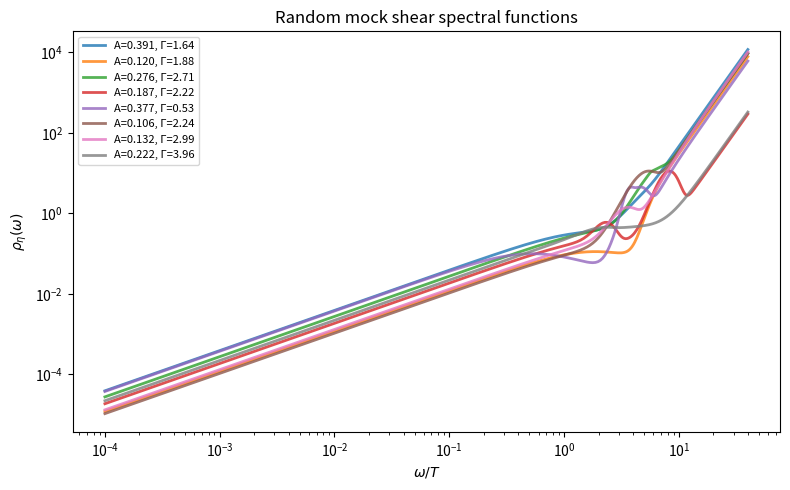
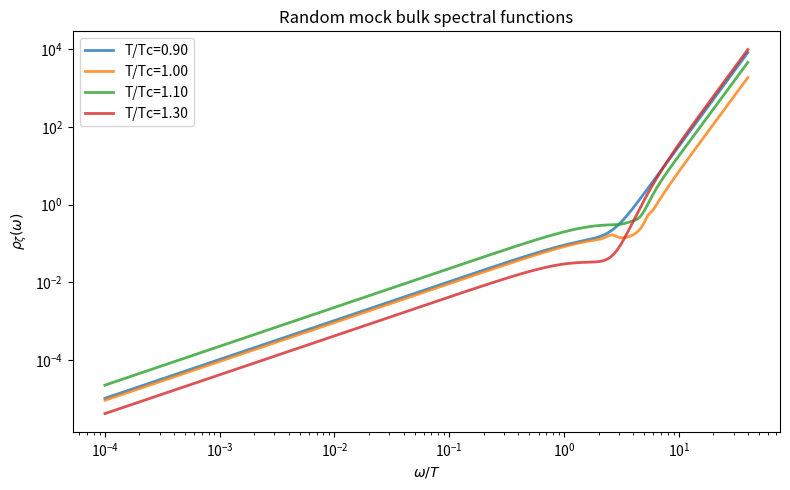
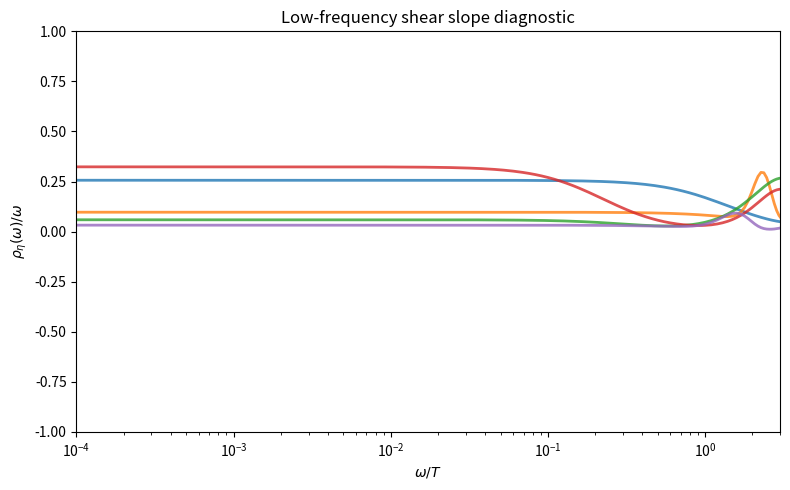

The script that saved these images, in order:
# -*- coding: utf-8 -*-
"""
Spyder Editor

This is a temporary script file.
"""

import numpy as np
import matplotlib.pyplot as plt
from dataclasses import dataclass, asdict
from typing import Optional, Dict, Tuple


# ============================================================
# 1. Utilities
# ============================================================

def make_frequency_grid(
    wmin=1e-4,
    wsplit=1.0,
    wmax=40.0,
    nlog=200,
    nlin=400
):
    """
    Build a mixed log-linear frequency grid in units of T:
        x = omega / T

    Returns
    -------
    w : np.ndarray
        Frequency grid
    """
    w_log = np.logspace(np.log10(wmin), np.log10(wsplit), nlog, endpoint=False)
    w_lin = np.linspace(wsplit, wmax, nlin)
    w = np.unique(np.concatenate([w_log, w_lin]))
    return w


def smooth_switch(w, Lambda=3.0, sharpness=4.0):
    """
    Smoothly turn on the UV contribution around Lambda.

    f(w) ~ 0 for w << Lambda
    f(w) ~ 1 for w >> Lambda
    """
    x = (w / Lambda) ** sharpness
    return x / (1.0 + x)


def gaussian_bump(w, amp, mu, sigma, power=1):
    """
    A flexible bump term:
        amp * w^power * exp(-(w-mu)^2 / (2 sigma^2))
    """
    return amp * (w ** power) * np.exp(-0.5 * ((w - mu) / sigma) ** 2)


def lorentzian_transport_peak(w, A, Gamma):
    """
    IR transport peak:
        rho_IR(w) = A * w / (1 + (w/Gamma)^2)

    Low-frequency slope:
        rho(w)/w -> A as w -> 0
    So viscosity is proportional to A.
    """
    return A * w / (1.0 + (w / Gamma) ** 2)


# ============================================================
# 2. Parameter containers
# ============================================================

@dataclass
class ShearParams:
    A: float               # IR slope coefficient
    Gamma: float           # transport width
    B: float               # UV amplitude
    Lambda_uv: float       # UV onset scale
    sharpness_uv: float    # UV switch sharpness
    n_bumps: int = 0       # number of mid-frequency bumps
    bump_amps: Optional[np.ndarray] = None
    bump_mus: Optional[np.ndarray] = None
    bump_sigmas: Optional[np.ndarray] = None


@dataclass
class BulkParams:
    A: float
    Gamma: float
    D: float
    Lambda_uv: float
    sharpness_uv: float
    n_bumps: int = 0
    bump_amps: Optional[np.ndarray] = None
    bump_mus: Optional[np.ndarray] = None
    bump_sigmas: Optional[np.ndarray] = None
    Tc: float = 1.0
    T: float = 1.0


# ============================================================
# 3. Spectral function models
# ============================================================

def rho_shear(w, params: ShearParams):
    """
    Mock shear spectral function in dimensionless units x = omega/T.

    Structure:
        rho = IR transport + UV tail + optional mid-frequency bumps

    Here we use a simple UV tail ~ w^4 * switch(w).
    """
    # IR transport
    rho_ir = lorentzian_transport_peak(w, params.A, params.Gamma)

    # UV tail
    uv_switch = smooth_switch(w, Lambda=params.Lambda_uv, sharpness=params.sharpness_uv)
    rho_uv = params.B * (w ** 4) * uv_switch

    # Mid-frequency structure
    rho_mid = np.zeros_like(w)
    if params.n_bumps > 0:
        for amp, mu, sigma in zip(params.bump_amps, params.bump_mus, params.bump_sigmas):
            rho_mid += gaussian_bump(w, amp=amp, mu=mu, sigma=sigma, power=3)

    rho = rho_ir + rho_mid + rho_uv

    # Safety
    rho = np.maximum(rho, 0.0)
    return rho


def bulk_peak_enhancement(T, Tc=1.0, height=1.0, width=0.12):
    """
    Temperature-dependent enhancement factor for bulk near Tc.
    """
    return 1.0 + height * np.exp(-0.5 * ((T - Tc) / width) ** 2)


def rho_bulk(w, params: BulkParams, peak_height=2.0, peak_width=0.12):
    """
    Mock bulk spectral function.

    Similar to shear, but the IR coefficient A is enhanced near T ~ Tc.
    """
    enh = bulk_peak_enhancement(
        T=params.T, Tc=params.Tc, height=peak_height, width=peak_width
    )

    A_eff = params.A * enh

    rho_ir = lorentzian_transport_peak(w, A_eff, params.Gamma)

    uv_switch = smooth_switch(w, Lambda=params.Lambda_uv, sharpness=params.sharpness_uv)
    rho_uv = params.D * (w ** 4) * uv_switch

    rho_mid = np.zeros_like(w)
    if params.n_bumps > 0:
        for amp, mu, sigma in zip(params.bump_amps, params.bump_mus, params.bump_sigmas):
            # bulk bumps can be softer than shear
            rho_mid += gaussian_bump(w, amp=amp, mu=mu, sigma=sigma, power=1)

    rho = rho_ir + rho_mid + rho_uv
    rho = np.maximum(rho, 0.0)
    return rho


# ============================================================
# 4. Random parameter generators
# ============================================================

def sample_shear_params(rng=np.random.default_rng()) -> ShearParams:
    """
    Randomly sample physically plausible mock shear spectral parameters.
    All frequencies are in units of T.
    """
    A = rng.uniform(0.02, 0.4)          # controls viscosity
    Gamma = rng.uniform(0.2, 4.0)       # transport width
    B = rng.uniform(1e-4, 5e-3)         # UV amplitude
    Lambda_uv = rng.uniform(2.0, 6.0)
    sharpness_uv = rng.uniform(2.0, 8.0)

    n_bumps = rng.integers(0, 3)        # 0, 1, or 2 bumps

    if n_bumps > 0:
        bump_amps = rng.uniform(1e-3, 5e-2, size=n_bumps)
        bump_mus = rng.uniform(1.0, 8.0, size=n_bumps)
        bump_sigmas = rng.uniform(0.2, 1.5, size=n_bumps)
    else:
        bump_amps = np.array([])
        bump_mus = np.array([])
        bump_sigmas = np.array([])

    return ShearParams(
        A=A,
        Gamma=Gamma,
        B=B,
        Lambda_uv=Lambda_uv,
        sharpness_uv=sharpness_uv,
        n_bumps=n_bumps,
        bump_amps=bump_amps,
        bump_mus=bump_mus,
        bump_sigmas=bump_sigmas
    )


def sample_bulk_params(T=1.0, Tc=1.0, rng=np.random.default_rng()) -> BulkParams:
    """
    Randomly sample mock bulk spectral parameters.
    Bulk is usually harder and can vary more strongly near Tc.
    """
    A = rng.uniform(0.005, 0.2)
    Gamma = rng.uniform(0.1, 3.0)
    D = rng.uniform(5e-5, 5e-3)
    Lambda_uv = rng.uniform(2.0, 6.0)
    sharpness_uv = rng.uniform(2.0, 8.0)

    n_bumps = rng.integers(0, 3)

    if n_bumps > 0:
        bump_amps = rng.uniform(1e-3, 5e-2, size=n_bumps)
        bump_mus = rng.uniform(0.5, 6.0, size=n_bumps)
        bump_sigmas = rng.uniform(0.2, 1.2, size=n_bumps)
    else:
        bump_amps = np.array([])
        bump_mus = np.array([])
        bump_sigmas = np.array([])

    return BulkParams(
        A=A,
        Gamma=Gamma,
        D=D,
        Lambda_uv=Lambda_uv,
        sharpness_uv=sharpness_uv,
        n_bumps=n_bumps,
        bump_amps=bump_amps,
        bump_mus=bump_mus,
        bump_sigmas=bump_sigmas,
        Tc=Tc,
        T=T
    )


# ============================================================
# 5. Convenience wrappers
# ============================================================

def generate_random_shear_spectrum(w, rng=np.random.default_rng()):
    params = sample_shear_params(rng)
    rho = rho_shear(w, params)
    return rho, params


def generate_random_bulk_spectrum(w, T=1.0, Tc=1.0, rng=np.random.default_rng()):
    params = sample_bulk_params(T=T, Tc=Tc, rng=rng)
    rho = rho_bulk(w, params)
    return rho, params


# ============================================================
# 6. Example usage / plotting
# ============================================================

if __name__ == "__main__":
    rng = np.random.default_rng(1234)

    # Frequency grid x = omega/T
    w = make_frequency_grid()

    # ----- Shear examples -----
    plt.figure(figsize=(8, 5))
    for _ in range(8):
        rho, params = generate_random_shear_spectrum(w, rng=rng)
        plt.loglog(w, rho, lw=2, alpha=0.8, label=f"A={params.A:.3f}, Γ={params.Gamma:.2f}")

    plt.xlabel(r"$\omega/T$")
    plt.ylabel(r"$\rho_\eta(\omega)$")
    plt.title("Random mock shear spectral functions")
    plt.legend(fontsize=8)
    plt.tight_layout()
    plt.show()

    # ----- Bulk examples at different temperatures -----
    plt.figure(figsize=(8, 5))
    for T in [0.9, 1.0, 1.1, 1.3]:
        rho, params = generate_random_bulk_spectrum(w, T=T, Tc=1.0, rng=rng)
        plt.loglog(w, rho, lw=2, alpha=0.8, label=f"T/Tc={T:.2f}")

    plt.xlabel(r"$\omega/T$")
    plt.ylabel(r"$\rho_\zeta(\omega)$")
    plt.title("Random mock bulk spectral functions")
    plt.legend()
    plt.tight_layout()
    plt.show()

    # ----- Plot rho(omega)/omega near small omega -----
    plt.figure(figsize=(8, 5))
    for _ in range(5):
        rho, params = generate_random_shear_spectrum(w, rng=rng)
        plt.semilogx(w, rho / np.maximum(w, 1e-12), lw=2, alpha=0.8)

    plt.xlim(1e-4, 3)
    plt.ylim(-1, 1)
    plt.xlabel(r"$\omega/T$")
    plt.ylabel(r"$\rho_\eta(\omega)/\omega$")
    plt.title("Low-frequency shear slope diagnostic")
    plt.tight_layout()
    plt.show()
